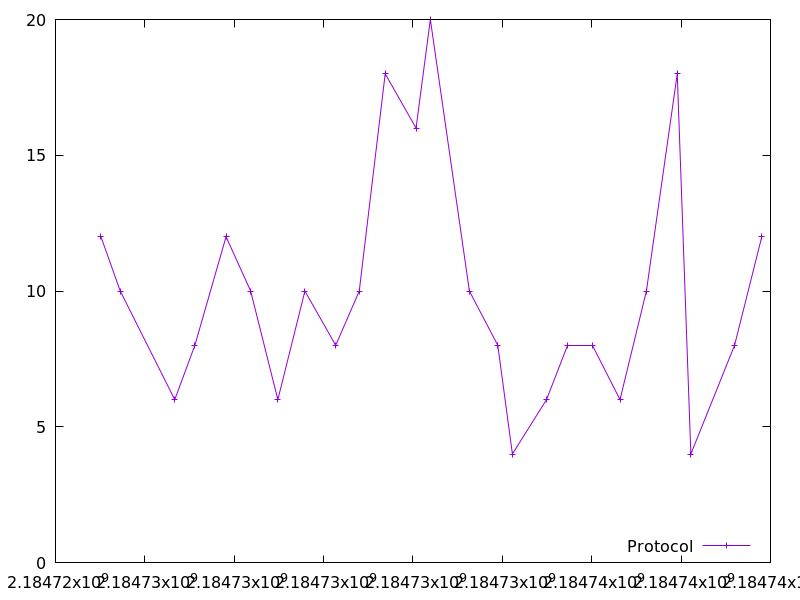

The data file committed next to this chart (first rows):
2184725016.610405, 12.0
2184725449, 10.0
2184726669, 6.0
2184727119, 8.0
2184727817, 12.0
2184728367, 10.0
2184728976, 6.0
2184729581, 10.0
2184730270, 8.0
2184730798, 10.0
2184731379, 18.0
2184732069, 16.0
2184732389, 20.0
2184733263, 10.0
2184733898, 8.0
2184734225, 4.0
2184734989, 6.0
2184735450, 8.0
2184736023, 8.0
2184736633, 6.0
2184737223, 10.0
2184737914, 18.0
2184738219, 4.0
2184739196, 8.0
2184739807, 12.0
